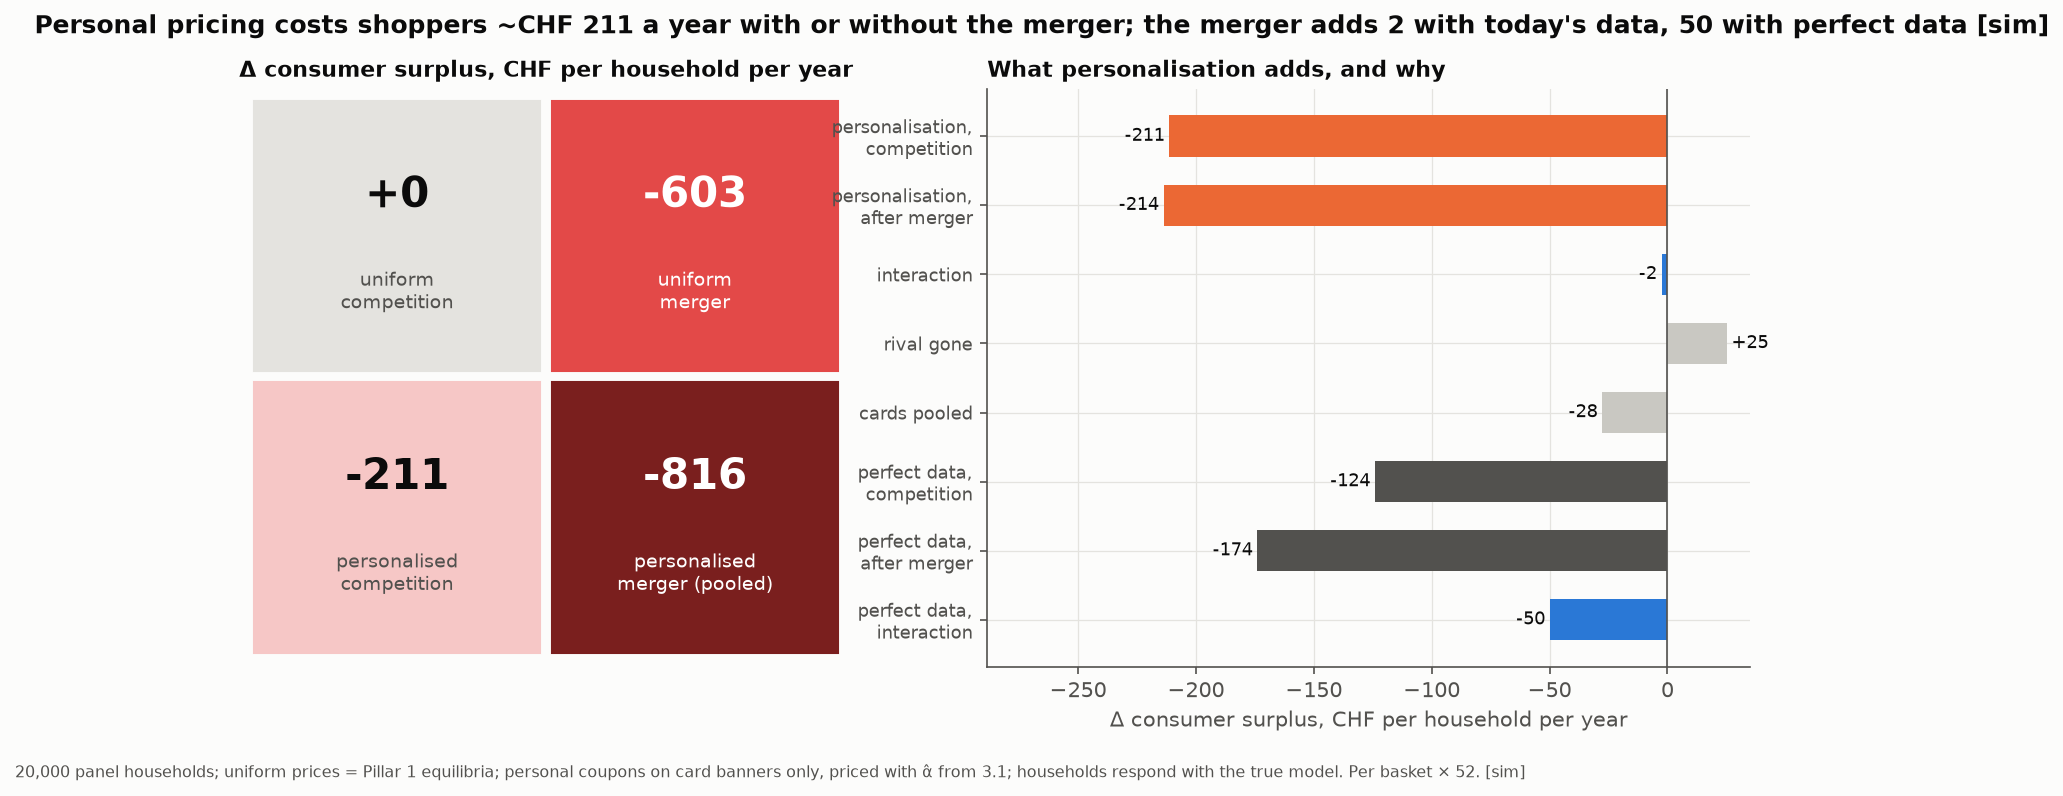

The file beside this chart, header and first rows:
item, value
U-C (status quo), 0.0
U-M (merger, uniform prices), -602.6
P-C (personalised, competition, own data…, -211.3
P-M (personalised, merger, pooled data), -816.3
personalisation under competition: P-C −…, -211.3
personalisation after the merger: P-M − …, -213.8
interaction I = (P-M − U-M) − (P-C − U-C…, -2.47
of which: rival gone, same data (ring-fe…, 25.16
of which: pooling the cards (P-M − ring-…, -27.63
location-only targeting after merger (P-…, -21.62
oracle: personalisation under competitio…, -124.1
oracle: personalisation after merger, -173.9
oracle: interaction, -49.87
